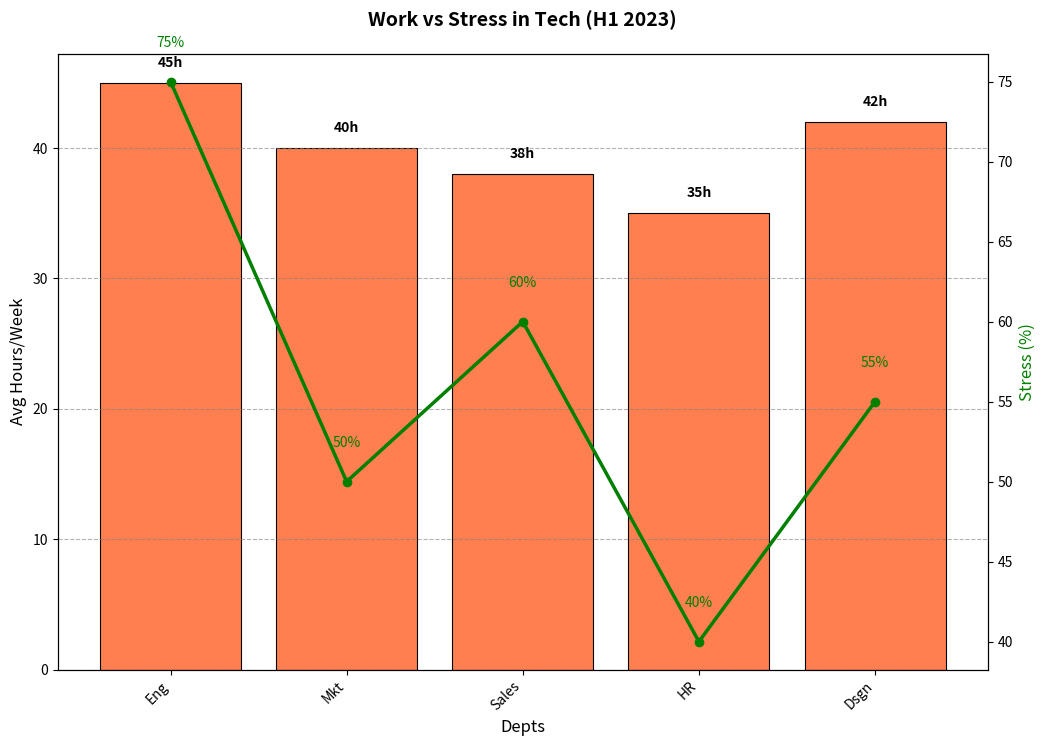
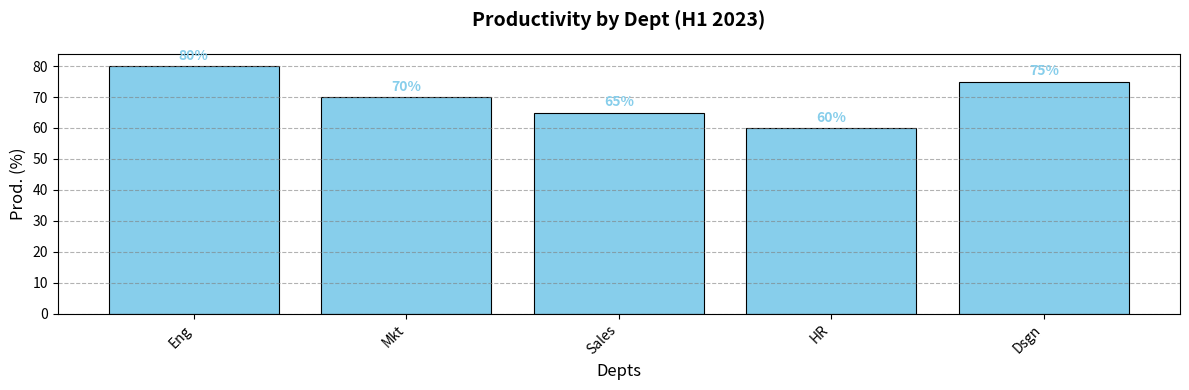

The script that saved these images, in order:
import matplotlib.pyplot as plt
import numpy as np

# Data for the bar chart
departments = ['Eng', 'Mkt', 'Sales', 'HR', 'Dsgn']
work_hours = [45, 40, 38, 35, 42]  
stress_levels = [75, 50, 60, 40, 55]  

productivity = np.array([80, 70, 65, 60, 75])

fig, ax1 = plt.subplots(figsize=(12, 8))

bars = ax1.bar(departments, work_hours, color='coral', edgecolor='black', linewidth=0.8)

for bar in bars:
    yval = bar.get_height()
    ax1.text(bar.get_x() + bar.get_width()/2, yval + 1, f"{yval}h", ha='center', va='bottom', color='black', fontsize=10, fontweight='bold')

ax2 = ax1.twinx()
ax2.plot(departments, stress_levels, color='green', marker='o', linestyle='-', linewidth=2.5, label='Stress (%)')

for i, level in enumerate(stress_levels):
    ax2.text(i, level + 2, f"{level}%", ha='center', va='bottom', color='green', fontsize=10)

ax1.set_title('Work vs Stress in Tech (H1 2023)', fontsize=14, fontweight='bold', pad=20)
ax1.set_ylabel('Avg Hours/Week', fontsize=12)
ax1.set_xlabel('Depts', fontsize=12)
ax2.set_ylabel('Stress (%)', fontsize=12, color='green')

ax1.set_xticks(np.arange(len(departments)))
ax1.set_xticklabels(departments, rotation=45, ha='right', fontsize=10)
ax1.yaxis.grid(True, linestyle='--', which='major', color='grey', alpha=0.6)

fig, ax3 = plt.subplots(figsize=(12, 4))
ax3.bar(departments, productivity, color='skyblue', edgecolor='black', linewidth=0.8)

for i, value in enumerate(productivity):
    ax3.text(i, value + 1, f"{value}%", ha='center', va='bottom', color='skyblue', fontsize=10, fontweight='bold')

ax3.set_title('Productivity by Dept (H1 2023)', fontsize=14, fontweight='bold', pad=20)
ax3.set_ylabel('Prod. (%)', fontsize=12)
ax3.set_xlabel('Depts', fontsize=12)

ax3.set_xticks(np.arange(len(departments)))
ax3.set_xticklabels(departments, rotation=45, ha='right', fontsize=10)
ax3.yaxis.grid(True, linestyle='--', which='major', color='grey', alpha=0.6)

plt.tight_layout()
plt.show()
